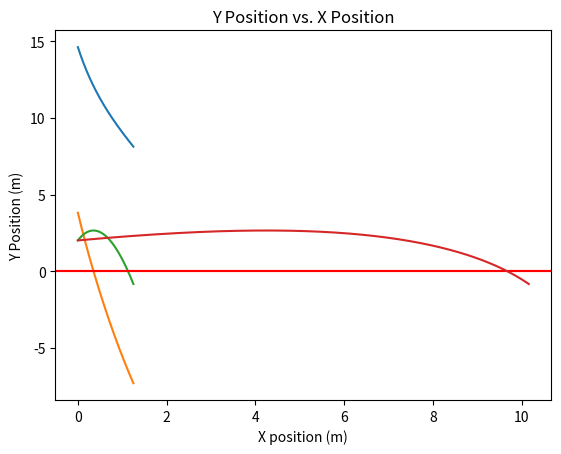

This chart was generated by the following Python code:
from scipy.integrate import odeint
import numpy as np
import matplotlib.pyplot as plt
from scipy.optimize import fsolve
from scipy import optimize
from scipy import interpolate
import pandas as pd

def odes (x, t):
    #constants
    c =  10.09e-4 #kg/m
    m = .025 #kg
    g = 9.81
    X = 0
    
    # assign each ODE to a vector element
    Vx = x[0]
    Vy = x[1]
    Y = x[2]

    #define each ODE
    dVxdt = -((c*Vx)/m)*np.sqrt(Vx**2+Vy**2)
    dVydt = -g-((c*Vy)/m)*np.sqrt(Vx**2+Vy**2)
    dYdt = Vy
    
    return[dVxdt, dVydt, dYdt]

#define initial conditions for ODEs
x0 = [14.61, 3.812, 2.01]

# test defined ODEs
#print(odes(x=x0,t=0))

#declare a time vecotr
t = np.linspace(0,1.25,1000)
x = odeint(odes,x0,t)

Vx = x[:,0]
Vy = x[:,1]
Y = x[:,2]
X = np.arange(0, 1000)
F = np.arange(0, 1000)

#plot the results
plt.title('X Velocity vs. Time')
plt.xlabel('Time (s)')
plt.ylabel('X Velocity (m/s)')
plt.plot(t, Vx)
plt.show()


plt.title('Y Velocity vs. Time')
plt.xlabel('Time (s)')
plt.ylabel('Y Velocity (m/s)')
plt.plot(t, Vy)
plt.show()


plt.title('Y Position vs. Time')
plt.xlabel('Time (s)')
plt.ylabel('Y Position (m)')
plt.plot(t, Y)
plt.axhline(y=0, color='r', linestyle='-')
plt.show()

x = Vx*t

plt.title('Y Position vs. X Position')
plt.xlabel('X position (m)')
plt.ylabel('Y Position (m)')
plt.axhline(y=0, color='r', linestyle='-')
plt.plot(x, Y)
plt.show()

f = interpolate.interp1d (t, Y)
y = interpolate.interp1d (t, Vy)
root = optimize.newton(f,1.2, y)
print(root)
